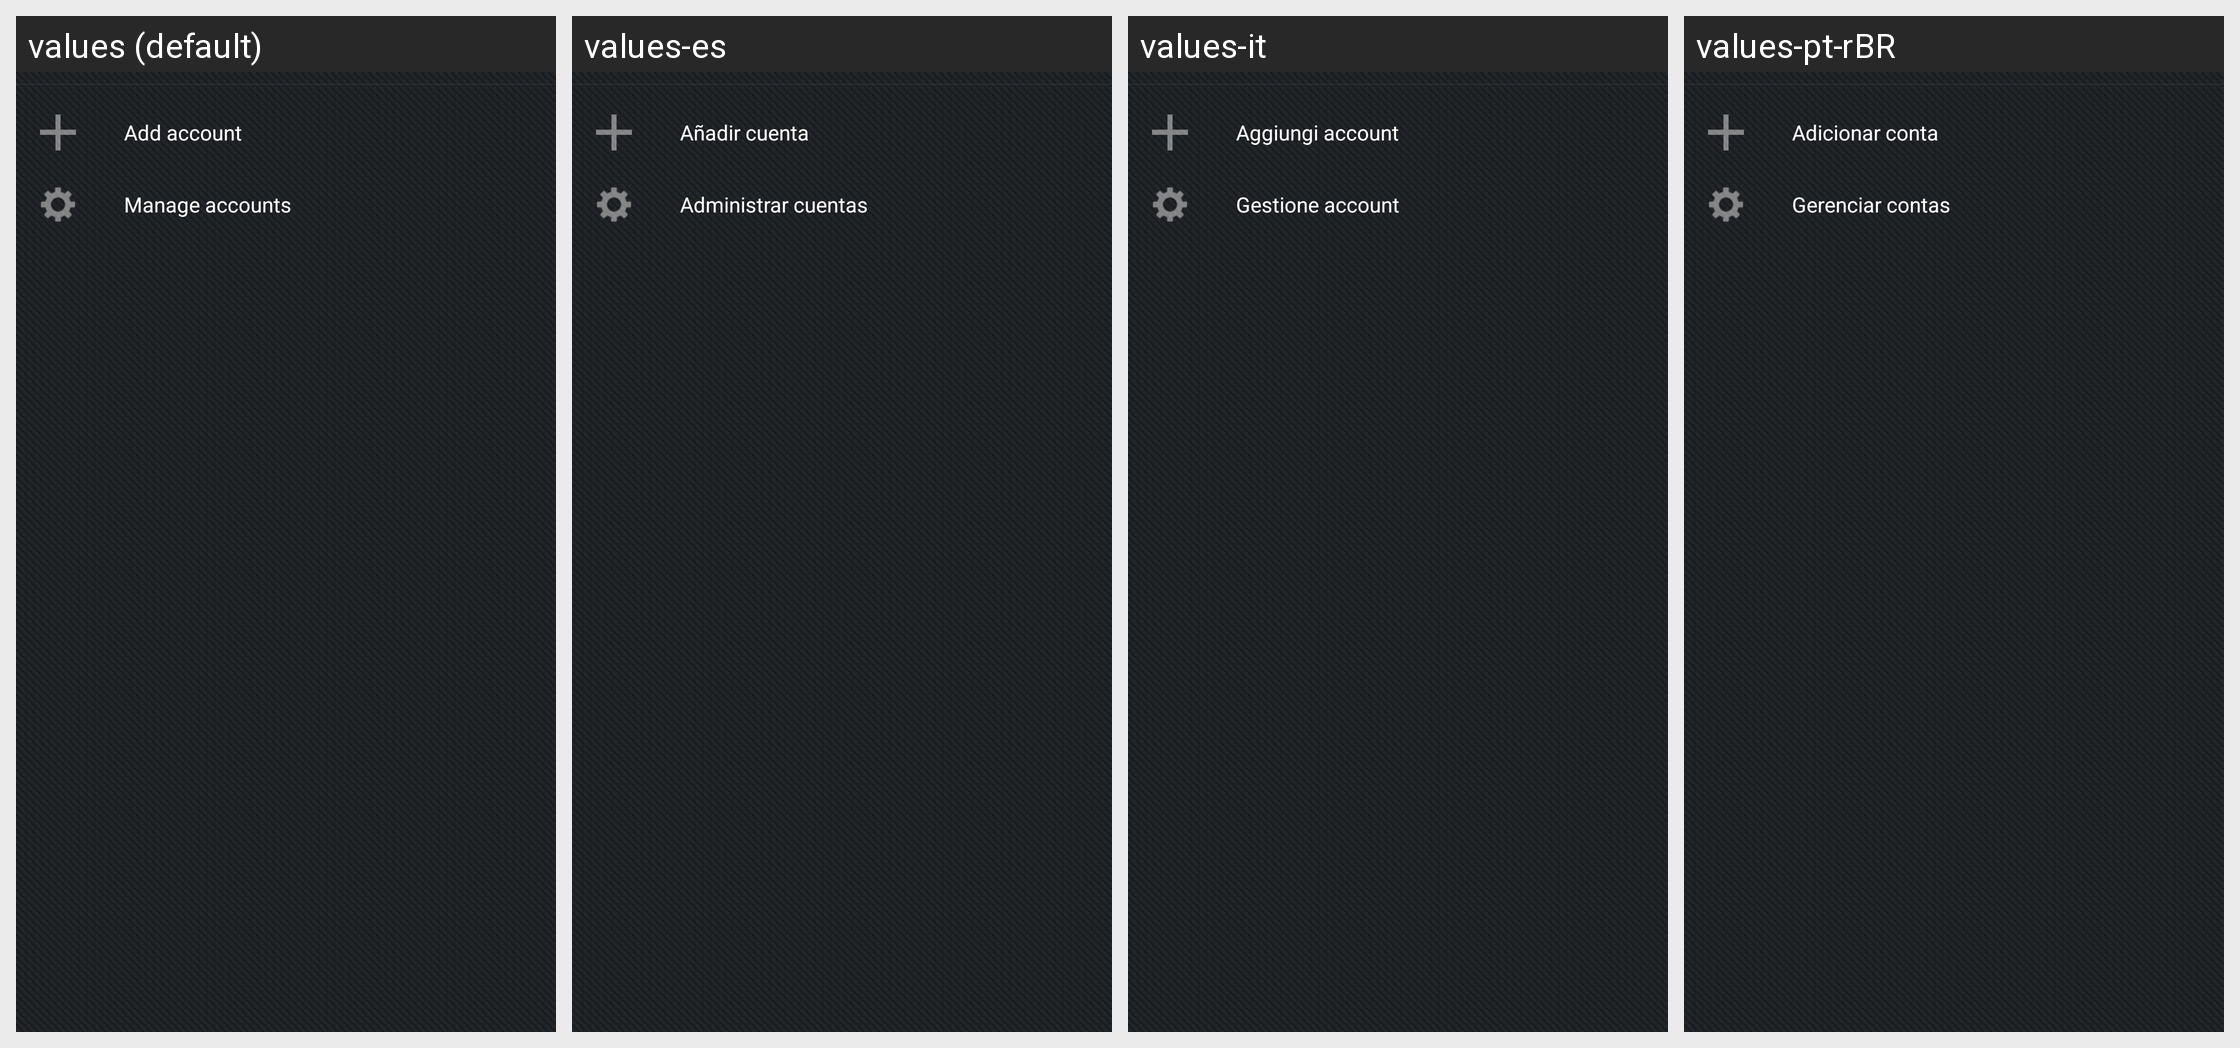

Strings drawn on this Android screen and how each of the app's shown locales translates them:
Android screen res/layout/view_accounts_footer.xml rendered under 4 locales, left to right: values (default), values-es, values-it, values-pt-rBR. Device: Nexus 5 (rendered at 1080×1920; each locale shown at half size, 540×960, under a caption strip naming it); theme Theme.JasperMobile.
Other locales in the repository, not shown: values-de, values-fr, values-ja, values-pt, values-ru, values-zh, values-zh-rCN.
Strings drawn on this screen, with the default value and each locale's value (text and hints the layout hard-codes, and strings that could not be matched under every locale, appear in the picture but are not listed):

add_account
  values: Add account
  values-es: Añadir cuenta
  values-it: Aggiungi account
  values-pt-rBR: Adicionar conta

nd_manage_accounts
  values: Manage accounts
  values-es: Administrar cuentas
  values-it: Gestione account
  values-pt-rBR: Gerenciar contas
